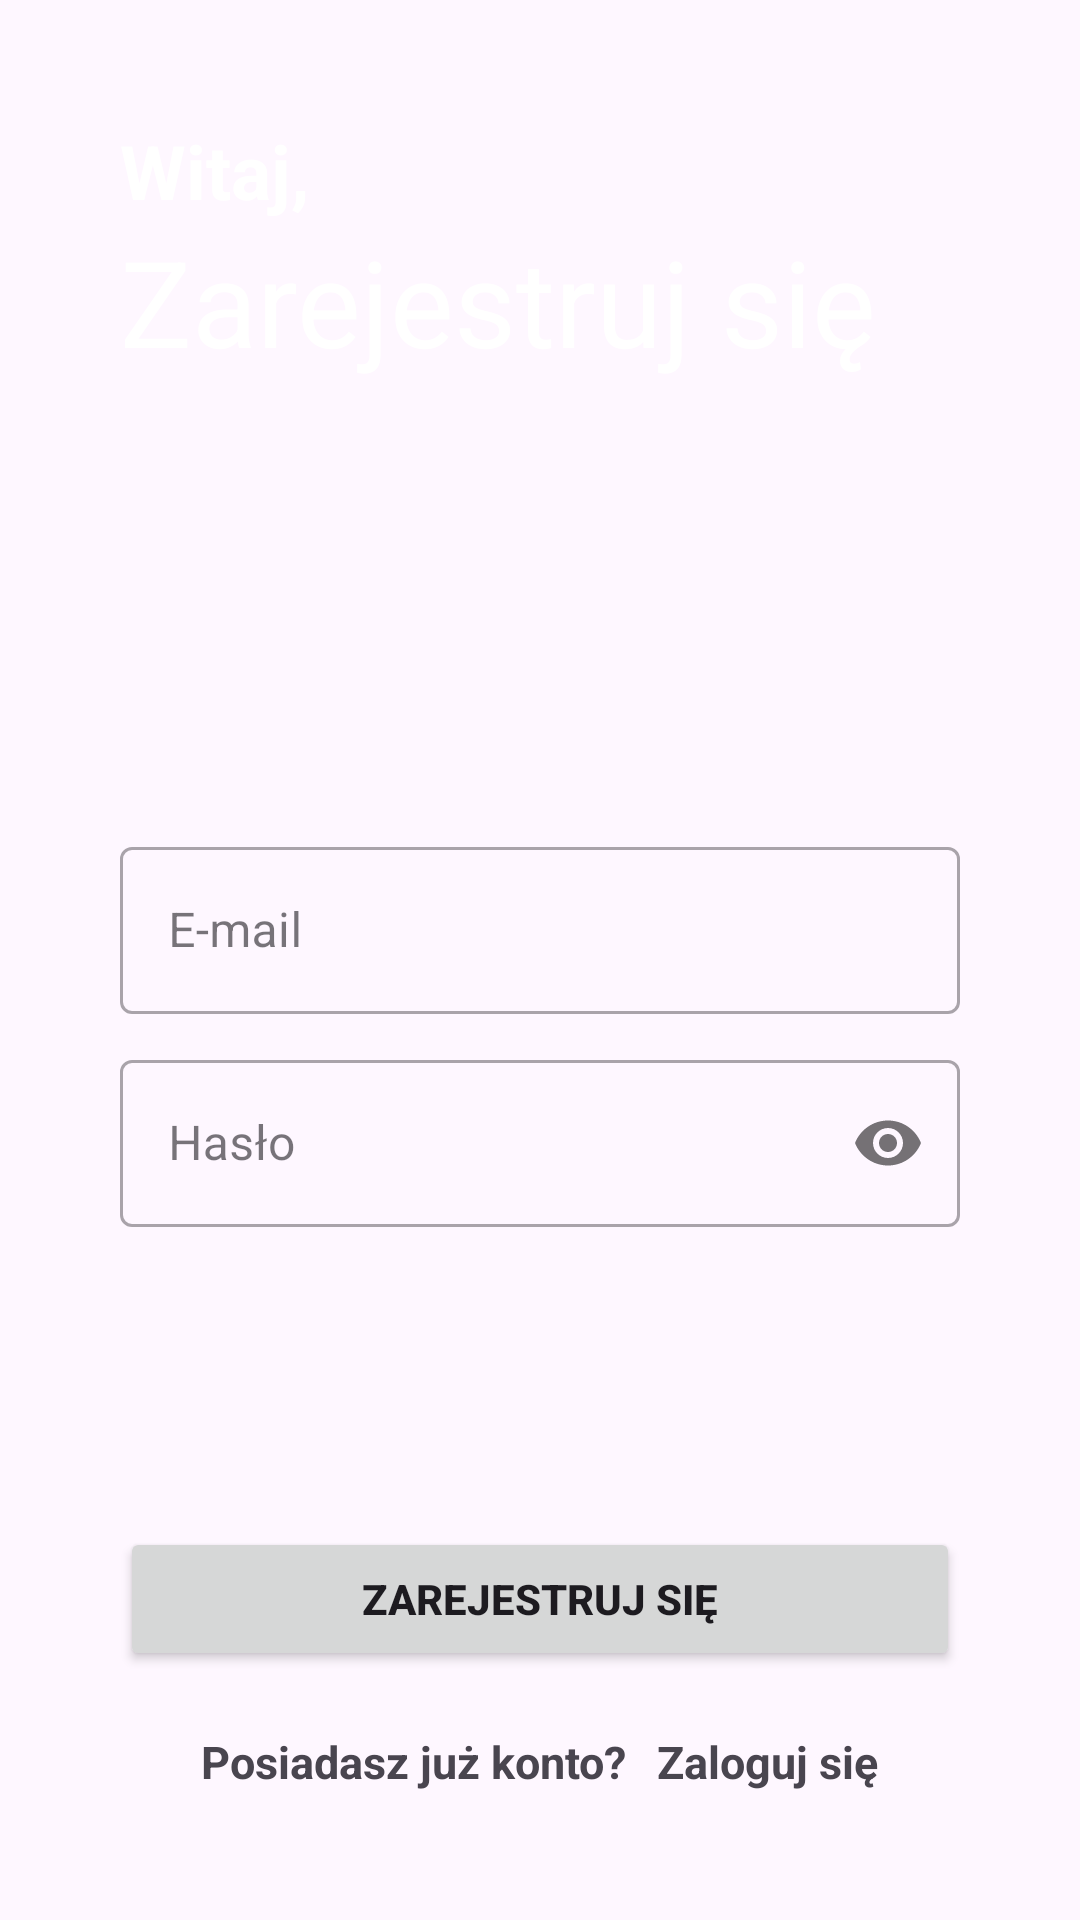

The Android layout XML behind this screen, and the referenced resources:
<!-- AndroidManifest.xml: application theme Theme.CloudComputing -->
<!-- res/layout/activity_register_page.xml -->
<?xml version="1.0" encoding="utf-8"?>
<LinearLayout xmlns:android="http://schemas.android.com/apk/res/android"
    xmlns:app="http://schemas.android.com/apk/res-auto"
    xmlns:tools="http://schemas.android.com/tools"
    android:layout_width="match_parent"
    android:layout_height="match_parent"
    android:background="@drawable/screen"
    android:padding="40dp"
    android:orientation="vertical"
    tools:context=".RegisterPage">

    <TextView
        android:layout_width="match_parent"
        android:layout_height="wrap_content"
        android:textStyle="bold"
        android:textSize="25dp"
        android:textColor="@color/white"
        android:text="Witaj,"/>

    <TextView
        android:layout_width="match_parent"
        android:layout_height="wrap_content"
        android:text="Zarejestruj się"
        android:textColor="@color/white"
        android:textSize="40dp" />

    <com.google.android.material.textfield.TextInputLayout
        android:layout_width="match_parent"
        android:layout_height="wrap_content"
        android:layout_marginTop="150dp"
        style="@style/Widget.MaterialComponents.TextInputLayout.OutlinedBox">

        <com.google.android.material.textfield.TextInputEditText
            android:id="@+id/email"
            android:layout_width="match_parent"
            android:layout_height="wrap_content"
            android:hint="E-mail"
            android:inputType="textEmailAddress"/>

    </com.google.android.material.textfield.TextInputLayout>

    <com.google.android.material.textfield.TextInputLayout
        android:layout_width="match_parent"
        android:layout_height="wrap_content"
        android:layout_marginTop="10dp"
        app:passwordToggleEnabled="true"
        style="@style/Widget.MaterialComponents.TextInputLayout.OutlinedBox">

        <com.google.android.material.textfield.TextInputEditText
            android:id="@+id/password"
            android:layout_width="match_parent"
            android:layout_height="wrap_content"
            android:hint="Hasło"
            android:inputType="textPassword"/>

    </com.google.android.material.textfield.TextInputLayout>

    <Button
        android:id="@+id/sign_up"
        android:layout_width="match_parent"
        android:layout_height="wrap_content"
        android:layout_marginTop="100dp"
        android:text="ZAREJESTRUJ SIĘ"
        android:textStyle="bold" />

    <LinearLayout
        android:layout_width="match_parent"
        android:layout_height="wrap_content"
        android:orientation="horizontal"
        android:layout_marginTop="20dp"
        android:gravity="center">

        <TextView
            android:layout_width="wrap_content"
            android:layout_height="wrap_content"
            android:text="Posiadasz już konto?"
            android:textSize="15dp"
            android:textStyle="bold"/>

        <TextView
            android:id="@+id/sign_in"
            android:layout_width="wrap_content"
            android:layout_height="wrap_content"
            android:text="Zaloguj się"
            android:textStyle="bold"
            android:textSize="15dp"
            android:textColor="@color/blue"
            android:layout_marginLeft="10dp"/>

    </LinearLayout>

</LinearLayout>
<!-- resources referenced by this layout -->
<resources>
  <style name="Theme.CloudComputing" parent="Base.Theme.CloudComputing" />
  <style name="Base.Theme.CloudComputing" parent="Theme.Material3.DayNight.NoActionBar">
          
          
      </style>
  <!-- not gathered from this repository: default colours our renderer supplied (Android Studio template values) -->
  <color name="white">#FFFFFFFF</color>
</resources>
